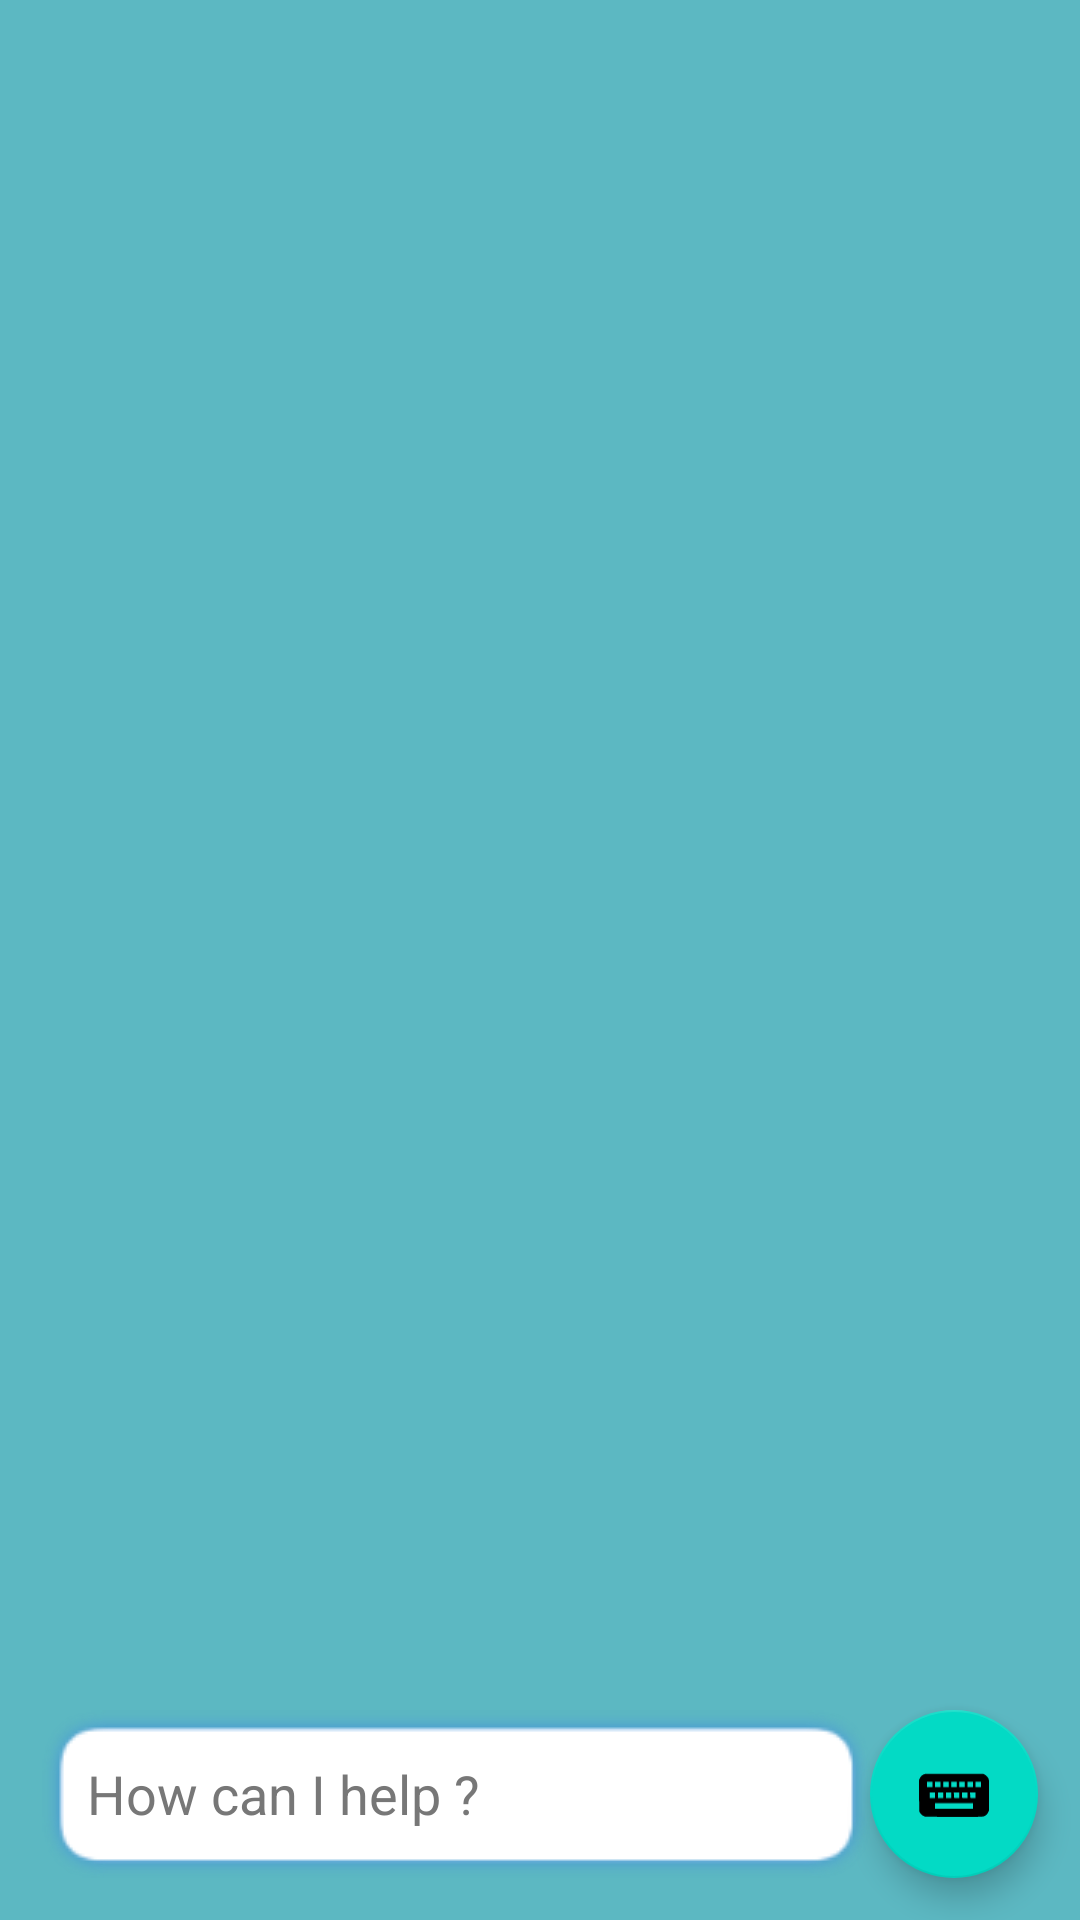

Write the Android layout XML for this screen, with the resource values it uses.
<!-- AndroidManifest.xml: application theme Theme.AlphaDecoder -->
<!-- res/layout/fragment_assistant.xml -->
<?xml version="1.0" encoding="utf-8"?>
<androidx.coordinatorlayout.widget.CoordinatorLayout xmlns:android="http://schemas.android.com/apk/res/android"
    xmlns:app="http://schemas.android.com/apk/res-auto"
    xmlns:tools="http://schemas.android.com/tools"
    android:layout_width="match_parent"
    android:layout_height="match_parent"
    android:background="@color/bg_color"
    tools:context=".ui.assistant.AssistantFragment">

    <androidx.constraintlayout.widget.ConstraintLayout
        android:layout_width="match_parent"
        android:layout_height="match_parent"
        android:background="@color/assistant_chat_bg">

        <androidx.recyclerview.widget.RecyclerView
            android:id="@+id/assistntRV"
            android:layout_width="match_parent"
            android:layout_height="0dp"
            android:layout_marginHorizontal="18dp"
            android:orientation="vertical"
            android:layout_marginTop="20dp"
            android:layout_marginBottom="12dp"
            app:layout_constraintBottom_toTopOf="@id/messageEdit"
            app:layout_constraintBottom_toBottomOf="parent"
            app:layoutManager="androidx.recyclerview.widget.LinearLayoutManager"
            app:layout_constraintTop_toTopOf="parent" />

        <com.google.android.material.floatingactionbutton.FloatingActionButton
            android:id="@+id/btnKeyboard"
            android:layout_width="wrap_content"
            android:layout_height="wrap_content"
            android:layout_marginEnd="14dp"
            android:layout_marginBottom="14dp"
            android:src="@drawable/ic_keyboard"
            app:layout_constraintBottom_toBottomOf="parent"
            app:layout_constraintEnd_toEndOf="parent" />

        <EditText
            android:id="@+id/messageEdit"
            android:layout_width="0dp"
            android:layout_height="0dp"
            android:layout_marginStart="14dp"
            android:background="@drawable/cta_button_big"
            android:padding="15dp"
            android:inputType="text"
            android:hint="@string/hi_how_can_i_help"
            android:maxLines="1"
            android:textColor="@color/black"
            android:textColorHint="@color/hint_color"
            android:visibility="visible"
            app:layout_constraintBottom_toBottomOf="@id/btnKeyboard"
            app:layout_constraintEnd_toStartOf="@id/btnKeyboard"
            app:layout_constraintStart_toStartOf="parent"
            app:layout_constraintTop_toTopOf="@id/btnKeyboard" />

        

        <ImageView
            android:id="@+id/micIV"
            android:layout_width="80dp"
            android:layout_height="80dp"
            android:layout_marginBottom="68dp"
            android:elevation="4dp"
            android:src="@drawable/ic_mic"
            android:visibility="gone"
            app:layout_constraintBottom_toBottomOf="parent"
            app:layout_constraintEnd_toEndOf="parent"
            app:layout_constraintStart_toStartOf="parent" />

        
    </androidx.constraintlayout.widget.ConstraintLayout>

</androidx.coordinatorlayout.widget.CoordinatorLayout>
<!-- resources referenced by this layout -->
<resources>
  <color name="assistant_chat_bg">#5cb8c2</color>
  <color name="bg_color">#ffffff</color>
  <color name="black">#FF000000</color>
  <color name="chat_bg">#fff</color>
  <color name="hint_color">#777</color>
  <color name="white">#FFFFFFFF</color>
  <!-- drawable ic_keyboard (drawable) -->
  <vector xmlns:android="http://schemas.android.com/apk/res/android"
      android:width="275dp"
      android:height="183dp"
      android:viewportWidth="275"
      android:viewportHeight="183">
    <path
        android:pathData="M24.9,15.4c-8.9,3.2 -14.5,8.3 -18.4,16.8l-2.6,5.6 0.3,59.9 0.3,59.8 2.3,4.2c3.2,6 8.6,11.1 15.1,14.2l5.6,2.6 107.5,0.3c120.3,0.3 114.9,0.6 124.6,-6.6 3.5,-2.7 5.9,-5.7 8.4,-10.6l3.5,-6.9 0,-57.6c0,-52.9 -0.1,-58 -1.8,-62.8 -2.3,-6.6 -8.5,-13.6 -15.1,-17.1l-5.1,-2.7 -110.5,-0.2c-88.7,-0.2 -111.2,-0 -114.1,1.1zM55,55l0,10 -10.5,-0 -10.5,-0 0,-10 0,-10 10.5,-0 10.5,-0 0,10zM86,55l0,10 -10.5,-0 -10.5,-0 0,-10 0,-10 10.5,-0 10.5,-0 0,10zM117,55l0,10 -10.5,-0 -10.5,-0 0,-10 0,-10 10.5,-0 10.5,-0 0,10zM148,55l0,10 -10.5,-0 -10.5,-0 0,-10 0,-10 10.5,-0 10.5,-0 0,10zM179,55l0,10 -10.5,-0 -10.5,-0 0,-10 0,-10 10.5,-0 10.5,-0 0,10zM210,55l0,10 -10.5,-0 -10.5,-0 0,-10 0,-10 10.5,-0 10.5,-0 0,10zM241,55l0,10 -10.5,-0 -10.5,-0 0,-10 0,-10 10.5,-0 10.5,-0 0,10zM65,96.5l0,10.5 -10,-0 -10,-0 0,-10.5 0,-10.5 10,-0 10,-0 0,10.5zM96,96.5l0,10.5 -10,-0 -10,-0 0,-10.5 0,-10.5 10,-0 10,-0 0,10.5zM127,96.5l0,10.5 -10,-0 -10,-0 0,-10.5 0,-10.5 10,-0 10,-0 0,10.5zM158,96.5l0,10.6 -10.2,-0.3 -10.3,-0.3 -0.3,-10.3 -0.3,-10.2 10.6,-0 10.5,-0 0,10.5zM189,96.5l0,10.6 -10.2,-0.3 -10.3,-0.3 -0.3,-10.3 -0.3,-10.2 10.6,-0 10.5,-0 0,10.5zM220,96.5l0,10.6 -10.2,-0.3 -10.3,-0.3 -0.3,-10.3 -0.3,-10.2 10.6,-0 10.5,-0 0,10.5zM210,137.5l0,10.5 -72.5,-0 -72.5,-0 0,-10.5 0,-10.5 72.5,-0 72.5,-0 0,10.5z"
        android:fillColor="#000000"
        android:strokeColor="#00000000"/>
  </vector>
  <!-- drawable search_field_bg (drawable) -->
  <?xml version="1.0" encoding="utf-8"?>
  <shape xmlns:android="http://schemas.android.com/apk/res/android"
      android:shape="rectangle">
      <corners android:radius="12dp" />
      <stroke
          android:width="1dp"
          android:color="@color/white" />
      <padding
          android:bottom="6dp"
          android:left="6dp"
          android:right="6dp"
          android:top="6dp" />
  </shape>
  <string name="hi_how_can_i_help">How can I help ?</string>
  <style name="Theme.AlphaDecoder" parent="Theme.MaterialComponents.DayNight.NoActionBar">
          
          <item name="colorPrimary">@color/assistant_chat_bg</item>
          <item name="colorPrimaryVariant">@color/assistant_chat_bg</item>
          <item name="colorOnPrimary">@color/white</item>
          
          <item name="colorSecondary">@color/teal_200</item>
          <item name="colorSecondaryVariant">@color/teal_700</item>
          <item name="colorOnSecondary">@color/black</item>
          
          <item name="android:statusBarColor" tools:targetApi="l">?attr/colorPrimaryVariant</item>
          
      </style>
  <color name="teal_200">#FF03DAC5</color>
  <color name="teal_700">#FF018786</color>
</resources>
